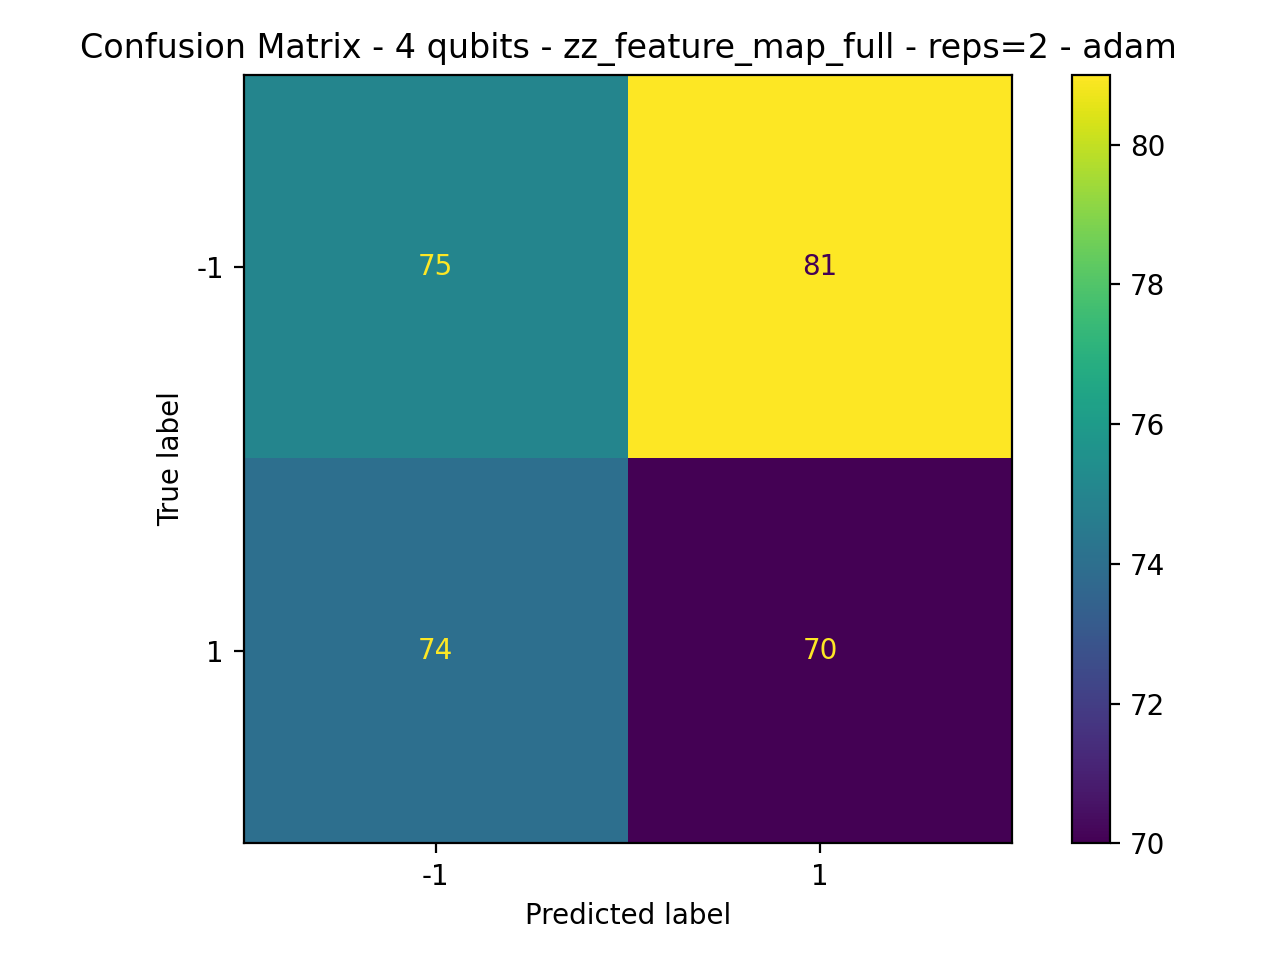

The table this chart was drawn from, first rows:
75, 81
74, 70
